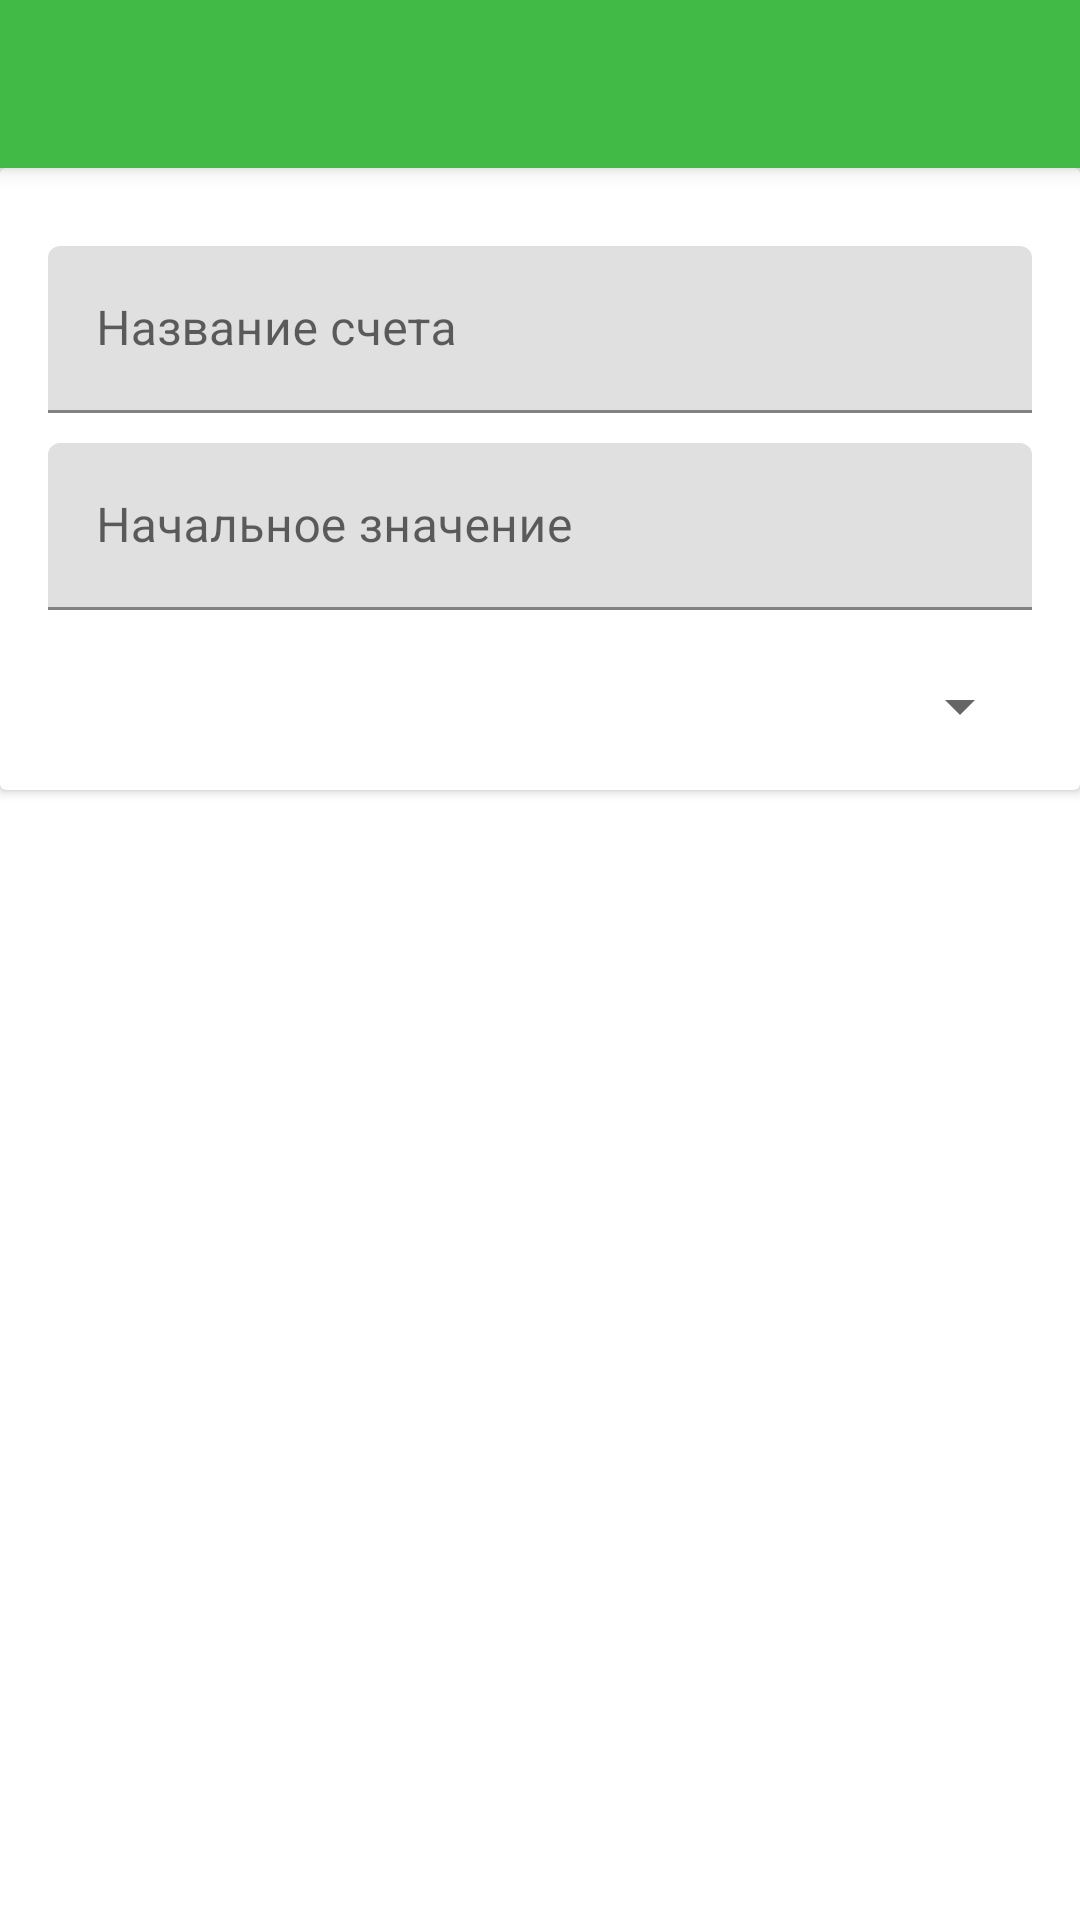

Write the Android layout XML for this screen, with the resource values it uses.
<!-- AndroidManifest.xml: application theme Theme.FinanceApp -->
<!-- res/layout/fragment_add_bill.xml -->
<?xml version="1.0" encoding="utf-8"?>
<LinearLayout xmlns:android="http://schemas.android.com/apk/res/android"
    android:layout_width="match_parent"
    android:layout_height="match_parent"
    android:orientation="vertical">

    <include layout="@layout/toolbar" />

    <androidx.cardview.widget.CardView
        xmlns:card_view="http://schemas.android.com/apk/res-auto"
        android:id="@+id/card_add_bill"
        android:layout_width="match_parent"
        android:layout_height="wrap_content"
        android:background="@android:color/white"
        card_view:cardElevation="@dimen/card_add_bill_elevation">

        <LinearLayout
            android:orientation="vertical"
            android:layout_width="match_parent"
            android:layout_height="match_parent"
            android:padding="@dimen/padding">

            <com.google.android.material.textfield.TextInputLayout
                android:layout_marginTop="@dimen/card_add_bill_text_margin"
                android:layout_width="match_parent"
                android:layout_height="wrap_content">

                <EditText
                    android:id="@+id/edNameBill"
                    android:inputType="text|textCapWords"
                    android:layout_width="match_parent"
                    android:layout_height="wrap_content"
                    android:hint="@string/add_name_bill"
                    android:singleLine="true" />
            </com.google.android.material.textfield.TextInputLayout>

            <com.google.android.material.textfield.TextInputLayout
                android:layout_marginTop="@dimen/card_add_bill_text_margin"
                android:layout_width="match_parent"
                android:layout_height="wrap_content">

                <EditText
                    android:id="@+id/edInitialValueBill"
                    android:inputType="numberDecimal"
                    android:layout_width="match_parent"
                    android:layout_height="wrap_content"
                    android:hint="@string/add_initial_value"
                    android:singleLine="true" />
            </com.google.android.material.textfield.TextInputLayout>

            <Spinner
                android:id="@+id/spinnerAddColorBill"
                android:layout_marginTop="@dimen/card_add_bill_spinner_margin_top"
                android:layout_width="match_parent"
                android:layout_height="wrap_content" />

        </LinearLayout>

    </androidx.cardview.widget.CardView>

</LinearLayout>
<!-- res/layout/toolbar.xml (included above) -->
<?xml version="1.0" encoding="utf-8"?>
<androidx.appcompat.widget.Toolbar android:id="@+id/toolbar"
    xmlns:android="http://schemas.android.com/apk/res/android"
    xmlns:app="http://schemas.android.com/apk/res-auto"
    android:layout_width="match_parent"
    android:layout_height="wrap_content"
    android:background="@color/colorPrimary"
    android:elevation="@dimen/toolbar_elevation"
    app:titleTextColor="@android:color/white" />
<!-- resources referenced by this layout -->
<resources>
  <color name="colorPrimary">#42ba46</color>
  <dimen name="card_add_bill_elevation">2dp</dimen>
  <dimen name="card_add_bill_spinner_margin_top">20dp</dimen>
  <dimen name="card_add_bill_text_margin">10dp</dimen>
  <dimen name="padding">16dp</dimen>
  <dimen name="toolbar_elevation">4dp</dimen>
  <string name="add_initial_value">Начальное значение</string>
  <string name="add_name_bill">Название счета</string>
  <style name="Theme.FinanceApp" parent="Theme.MaterialComponents.DayNight.DarkActionBar">
          
          <item name="colorPrimary">@color/purple_500</item>
          <item name="colorPrimaryVariant">@color/purple_700</item>
          <item name="colorOnPrimary">@color/white</item>
          
          <item name="colorSecondary">@color/teal_200</item>
          <item name="colorSecondaryVariant">@color/teal_700</item>
          <item name="colorOnSecondary">@color/black</item>
          
          <item name="android:statusBarColor" tools:targetApi="l">?attr/colorPrimaryVariant</item>
          
      </style>
  <color name="purple_500">#FF6200EE</color>
  <color name="purple_700">#FF3700B3</color>
  <color name="white">#FFFFFFFF</color>
  <color name="teal_200">#FF03DAC5</color>
  <color name="teal_700">#FF018786</color>
  <color name="black">#FF000000</color>
</resources>
